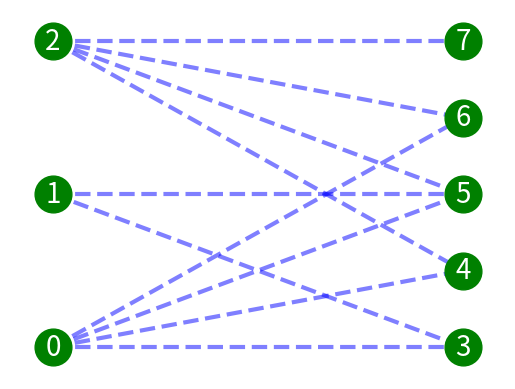

Write Python code to recreate this figure.

import matplotlib.pyplot as plt
import networkx as nx
import numpy


G = nx.bipartite.gnmk_random_graph(3, 5, 10, seed=123)
print("G.nodes=", G.nodes())
print("G.edges=", G.edges())

top = nx.bipartite.sets(G)[0]
pos = nx.bipartite_layout(G, top)


# nodes
nx.draw_networkx_nodes(G,pos,node_color='g', node_size=700)

# edges
nx.draw_networkx_edges(G,pos, width=3,alpha=0.5,edge_color='b',style='dashed')

# labels
nx.draw_networkx_labels(G,pos,font_size=20, font_color='w', font_family='sans-serif')

plt.axis('off')
plt.show() #
